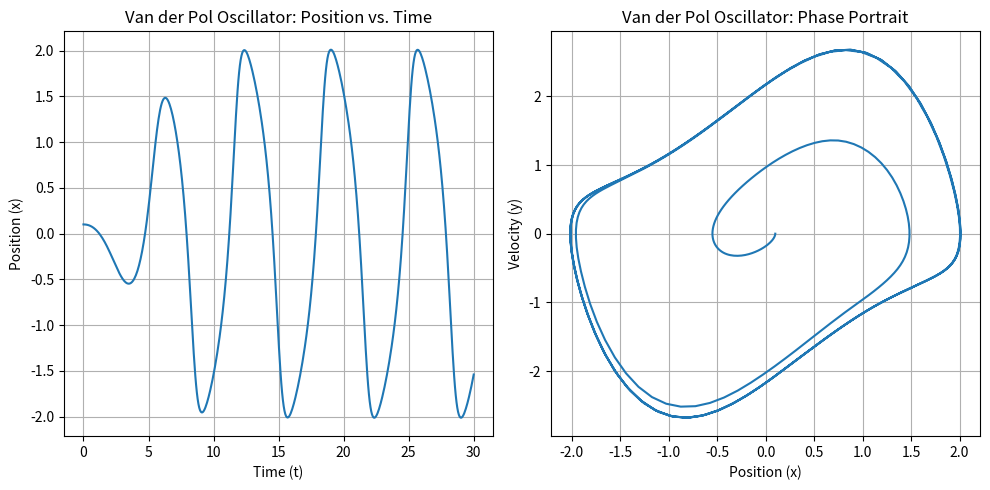

Python code for this plot:
import numpy as np
from scipy.integrate import solve_ivp
import matplotlib.pyplot as plt

# Define the Van der Pol oscillator system
def vanderpol_ode(t, z, mu):
    x, y = z
    dxdt = y
    dydt = mu * (1 - x**2) * y - x
    return [dxdt, dydt]

# Parameters
mu = 1.0  # Damping parameter
initial_conditions = [0.1, 0.0]  # [x0, y0]
t_span = (0, 30)  # Time interval for simulation
t_eval = np.linspace(t_span[0], t_span[1], 500) # Points at which to store the solution

# Solve the ODE
sol = solve_ivp(vanderpol_ode, t_span, initial_conditions, 
                args=(mu,), t_eval=t_eval, method='RK45')

# Plotting the results
plt.figure(figsize=(10, 5))

# Position vs. Time
plt.subplot(1, 2, 1)
plt.plot(sol.t, sol.y[0])
plt.xlabel("Time (t)")
plt.ylabel("Position (x)")
plt.title("Van der Pol Oscillator: Position vs. Time")
plt.grid(True)

# Phase Portrait (Velocity vs. Position)
plt.subplot(1, 2, 2)
plt.plot(sol.y[0], sol.y[1])
plt.xlabel("Position (x)")
plt.ylabel("Velocity (y)")
plt.title("Van der Pol Oscillator: Phase Portrait")
plt.grid(True)

plt.tight_layout()
plt.show()
